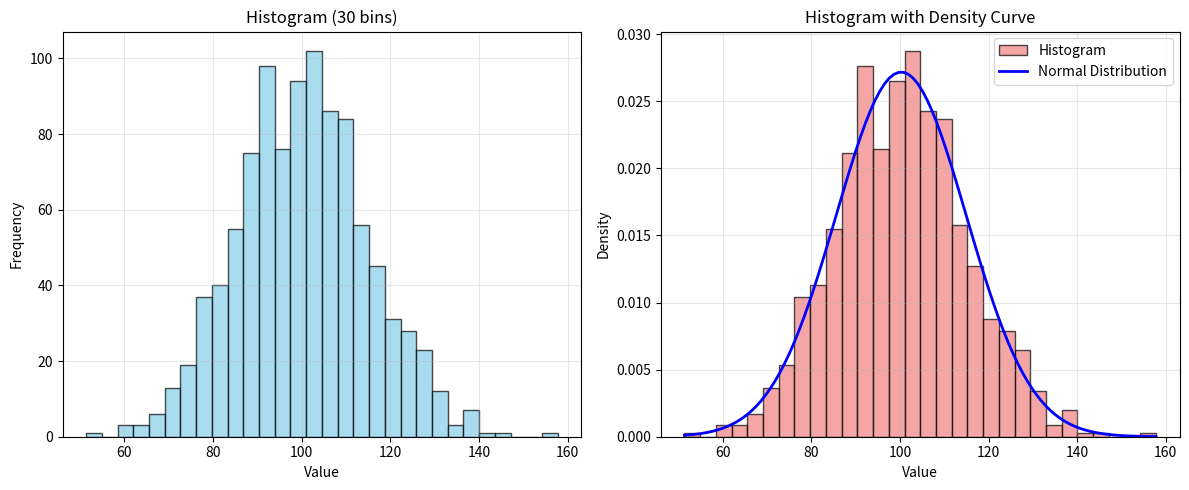

This chart was generated by the following Python code:

import matplotlib.pyplot as plt
import numpy as np

# Generate random data
np.random.seed(42)
data = np.random.normal(100, 15, 1000)  # 1000 points, mean=100, std=15

plt.figure(figsize=(12, 5))

# Simple histogram
plt.subplot(1, 2, 1)
plt.hist(data, bins=30, color='skyblue', edgecolor='black', alpha=0.7)
plt.title('Histogram (30 bins)')
plt.xlabel('Value')
plt.ylabel('Frequency')
plt.grid(True, alpha=0.3)

# Histogram with density plot
plt.subplot(1, 2, 2)
plt.hist(data, bins=30, density=True, color='lightcoral', 
         edgecolor='black', alpha=0.7, label='Histogram')

# Add density curve
from scipy import stats
x = np.linspace(data.min(), data.max(), 100)
pdf = stats.norm.pdf(x, np.mean(data), np.std(data))
plt.plot(x, pdf, 'b-', linewidth=2, label='Normal Distribution')

plt.title('Histogram with Density Curve')
plt.xlabel('Value')
plt.ylabel('Density')
plt.legend()
plt.grid(True, alpha=0.3)

plt.tight_layout()
plt.show()
